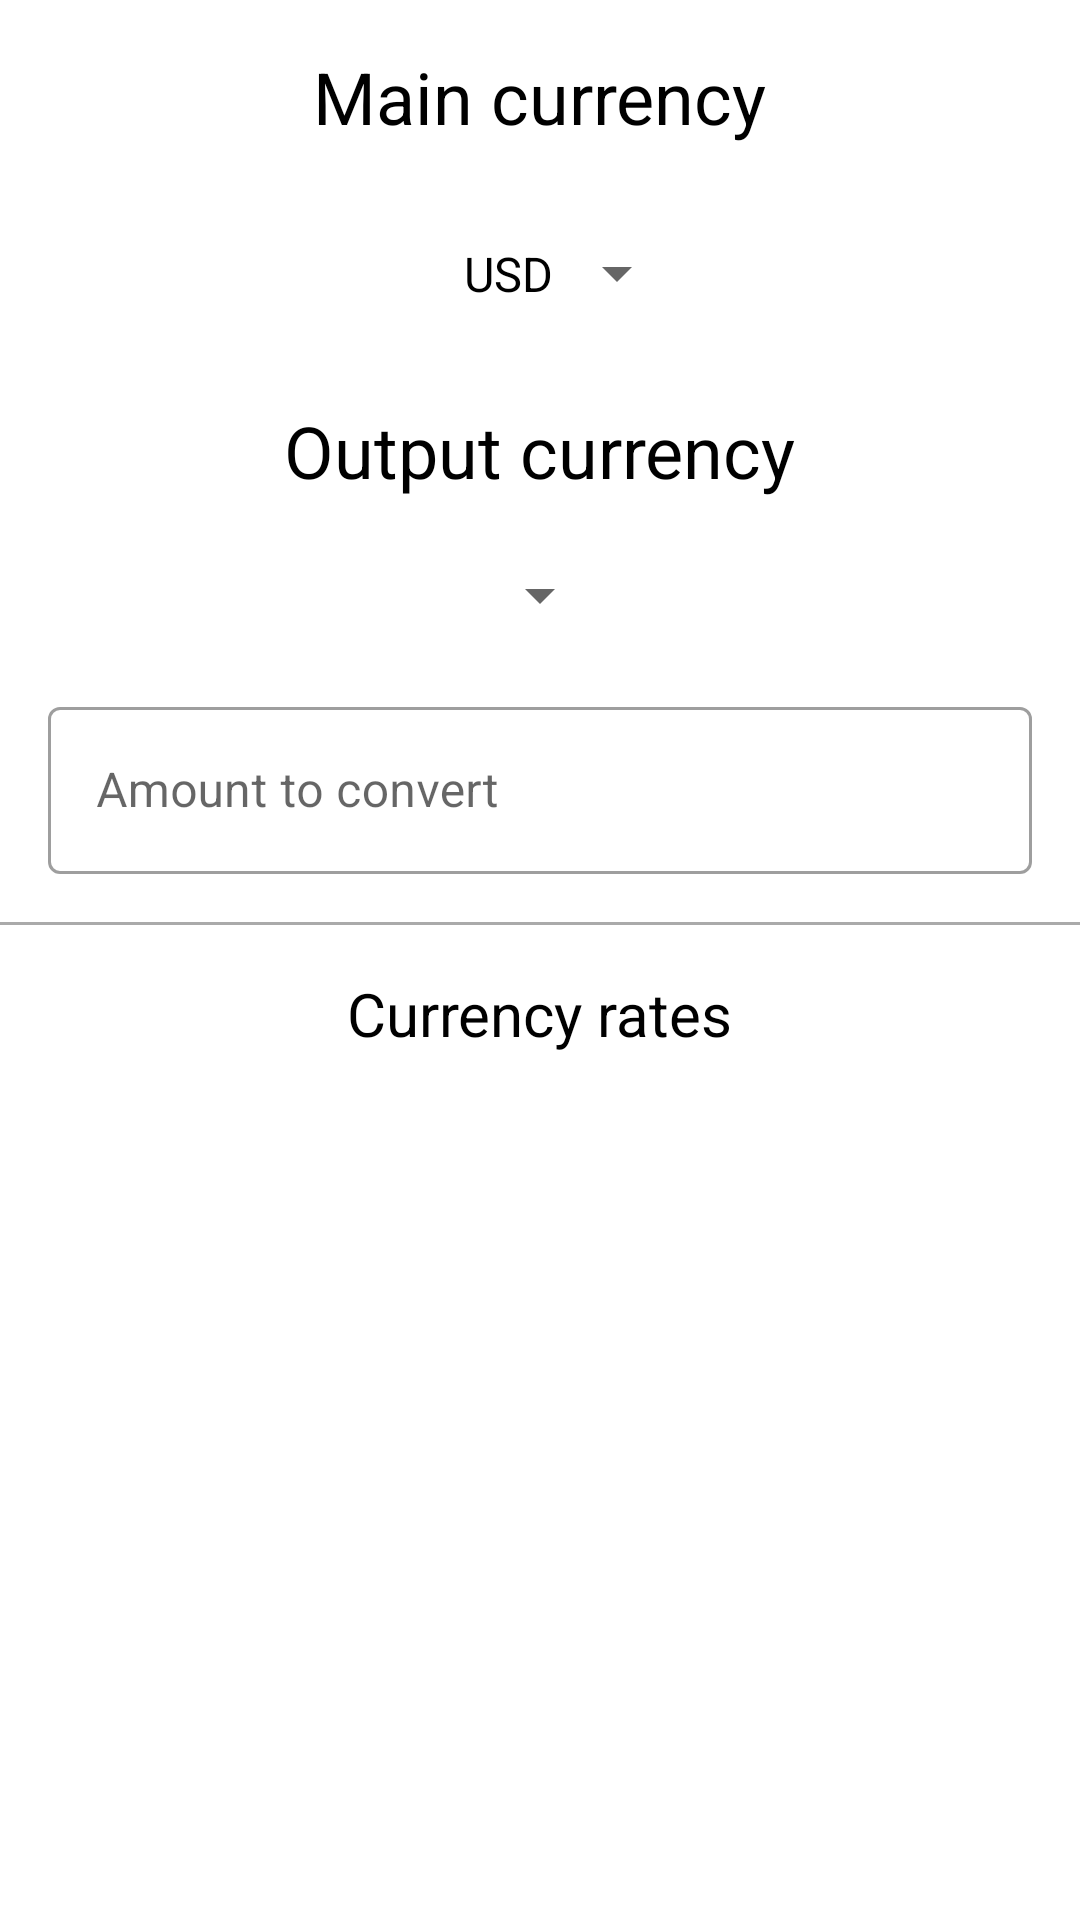

Here is an Android app screen rendered from its layout file. Give the layout XML and the strings, colors and styles it references.
<!-- AndroidManifest.xml: application theme Theme.CurrencyApp -->
<!-- res/layout/fragment_main_activity.xml -->
<?xml version="1.0" encoding="utf-8"?>
<FrameLayout xmlns:android="http://schemas.android.com/apk/res/android"
    xmlns:tools="http://schemas.android.com/tools"
    android:layout_width="match_parent"
    android:layout_height="match_parent"
    xmlns:app="http://schemas.android.com/apk/res-auto"
    tools:context=".screens.currency.CurrencyActivityFragment">

    <ScrollView
        android:layout_width="match_parent"
        android:layout_height="wrap_content">

        <androidx.constraintlayout.widget.ConstraintLayout
            android:layout_width="match_parent"
            android:layout_height="wrap_content">

            <ProgressBar
                android:id="@+id/progress_circular"
                android:layout_width="wrap_content"
                android:layout_height="wrap_content"
                android:layout_gravity="center"
                android:visibility="gone"
                app:layout_constraintTop_toTopOf="parent"
                app:layout_constraintStart_toStartOf="parent"
                app:layout_constraintEnd_toEndOf="parent"
                app:layout_constraintBottom_toBottomOf="parent"/>

            <ImageView
                android:id="@+id/error_image"
                android:src="@drawable/ic_error"
                android:layout_width="150dp"
                android:layout_height="150dp"
                android:layout_gravity="center_horizontal"
                android:visibility="gone"
                app:layout_constraintTop_toTopOf="parent"
                app:layout_constraintStart_toStartOf="parent"
                app:layout_constraintEnd_toEndOf="parent"
                app:layout_constraintBottom_toBottomOf="parent" />

            <TextView
                android:id="@+id/error_statement"
                android:text="@string/error_in_retrieving_data"
                android:layout_width="wrap_content"
                android:layout_height="wrap_content"
                android:textSize="20sp"
                android:visibility="gone"
                app:layout_constraintTop_toBottomOf="@id/error_image"
                app:layout_constraintStart_toStartOf="parent"
                app:layout_constraintEnd_toEndOf="parent" />

            <TextView
                android:id="@+id/mainCurrencyText"
                android:layout_width="wrap_content"
                android:layout_height="wrap_content"
                android:text="@string/mainCurrency"
                android:textSize="24sp"
                android:padding="16dp"
                app:layout_constraintTop_toTopOf="parent"
                app:layout_constraintStart_toStartOf="parent"
                app:layout_constraintEnd_toEndOf="parent"/>

            <androidx.appcompat.widget.AppCompatSpinner
                android:id="@+id/mainCurrencyCodeSpinner"
                android:layout_width="wrap_content"
                android:layout_height="wrap_content"
                android:dropDownWidth="wrap_content"
                android:entries="@array/code_list"
                tools:setOnItemSelectedListener="@{viewmodel.clicksListener}"
                android:padding="16dp"
                app:layout_constraintStart_toStartOf="parent"
                app:layout_constraintEnd_toEndOf="parent"
                app:layout_constraintTop_toBottomOf="@id/mainCurrencyText"/>

            <TextView
                android:id="@+id/outputCurrencyText"
                android:layout_width="wrap_content"
                android:layout_height="wrap_content"
                android:text="@string/outputCurrency"
                android:textSize="24sp"
                android:padding="16dp"
                app:layout_constraintTop_toBottomOf="@id/mainCurrencyCodeSpinner"
                app:layout_constraintStart_toStartOf="parent"
                app:layout_constraintEnd_toEndOf="parent"/>

            <androidx.appcompat.widget.AppCompatSpinner
                android:id="@+id/outputCurrencyCodeSpinner"
                android:layout_width="wrap_content"
                android:layout_height="wrap_content"
                android:dropDownWidth="wrap_content"
                android:padding="16dp"
                app:layout_constraintStart_toStartOf="parent"
                app:layout_constraintEnd_toEndOf="parent"
                app:layout_constraintTop_toBottomOf="@id/outputCurrencyText"/>

            <com.google.android.material.textfield.TextInputLayout
                android:id="@+id/amountToConvertLayout"
                style="@style/Widget.MaterialComponents.TextInputLayout.OutlinedBox"
                android:layout_width="match_parent"
                android:layout_height="wrap_content"
                android:padding="16dp"
                app:layout_constraintTop_toBottomOf="@id/outputCurrencyCodeSpinner"
                app:layout_constraintStart_toStartOf="parent"
                app:layout_constraintEnd_toEndOf="parent" >

                <com.google.android.material.textfield.TextInputEditText
                    android:id="@+id/amountToConvert"
                    android:layout_width="match_parent"
                    android:layout_height="wrap_content"
                    android:hint="@string/amount_to_convert"
                    android:inputType="numberDecimal"
                    android:layout_gravity="center"/>

            </com.google.android.material.textfield.TextInputLayout>

            <TextView
                android:id="@+id/convertedAmount"
                android:layout_width="wrap_content"
                android:layout_height="wrap_content"
                android:textSize="20sp"
                android:textStyle="bold"
                android:padding="8dp"
                android:visibility="gone"
                app:layout_constraintTop_toBottomOf="@id/amountToConvertLayout"
                app:layout_constraintStart_toStartOf="parent"
                app:layout_constraintEnd_toEndOf="parent" />

            <View
                android:id="@+id/dividerLine"
                android:layout_width="match_parent"
                android:layout_height="1dp"
                android:paddingHorizontal="@dimen/margin_10"
                android:background="@android:color/darker_gray"
                app:layout_constraintTop_toBottomOf="@id/convertedAmount"
                app:layout_constraintStart_toStartOf="parent"
                app:layout_constraintEnd_toEndOf="parent" />

            <TextView
                android:id="@+id/currencyRates"
                android:layout_width="wrap_content"
                android:layout_height="wrap_content"
                android:text="@string/currencyRates"
                android:textSize="20sp"
                android:padding="16dp"
                app:layout_constraintTop_toBottomOf="@id/dividerLine"
                app:layout_constraintStart_toStartOf="parent"
                app:layout_constraintEnd_toEndOf="parent"/>

            <androidx.recyclerview.widget.RecyclerView
                android:id="@+id/currencyListRecyclerView"
                android:layout_width="match_parent"
                android:layout_height="wrap_content"
                android:layout_gravity="top"
                app:layout_constraintStart_toStartOf="parent"
                app:layout_constraintEnd_toEndOf="parent"
                app:layout_constraintTop_toBottomOf="@id/currencyRates"/>

        </androidx.constraintlayout.widget.ConstraintLayout>

    </ScrollView>

</FrameLayout>
<!-- resources referenced by this layout -->
<resources>
  <string-array name="code_list" translatable="false">
          <item>USD</item>
          <item>EUR</item>
          <item>GBP</item>
          <item>CHF</item>
          <item>CAD</item>
          <item>AED</item>
          <item>AUD</item>
          <item>PLN</item>
          <item>JPY</item>
          <item>ZAR</item>
          <item>CNY</item>
          <item>NZD</item>
          <item>SEK</item>
          <item>NOK</item>
          <item>KWD</item>
          <item>BHD</item>
          <item>OMR</item>
          <item>JOD</item>
          <item>ILS</item>
          <item>TRY</item>
          <item>UAH</item>
      </string-array>
  <dimen name="margin_10">10dp</dimen>
  <!-- drawable ic_error (drawable) -->
  <vector android:height="24dp" android:tint="#D00000"
      android:viewportHeight="24" android:viewportWidth="24"
      android:width="24dp" xmlns:android="http://schemas.android.com/apk/res/android">
      <path android:fillColor="@android:color/white" android:pathData="M12,2C6.48,2 2,6.48 2,12s4.48,10 10,10 10,-4.48 10,-10S17.52,2 12,2zM13,17h-2v-2h2v2zM13,13h-2L11,7h2v6z"/>
  </vector>
  <string name="amount_to_convert">Amount to convert</string>
  <string name="currencyRates">Currency rates</string>
  <string name="error_in_retrieving_data">Error in retrieving data</string>
  <string name="mainCurrency">Main currency</string>
  <string name="outputCurrency">Output currency</string>
  <style name="Theme.CurrencyApp" parent="Theme.MaterialComponents.DayNight.DarkActionBar">
          <item name="colorPrimary">@color/green_500</item>
          <item name="colorPrimaryVariant">@color/green_700</item>
          <item name="colorOnPrimary">@color/white</item>
          <item name="colorSecondary">@color/teal_200</item>
          <item name="colorSecondaryVariant">@color/teal_700</item>
          <item name="colorOnSecondary">@color/black</item>
          <item name="android:textColor">@color/black</item>
          
          <item name="android:statusBarColor" tools:targetApi="l">?attr/colorPrimaryVariant</item>
          
      </style>
  <!-- not gathered from this repository: default colours our renderer supplied (Android Studio template values) -->
  <color name="teal_200">#FF03DAC5</color>
  <color name="teal_700">#FF018786</color>
  <color name="black">#FF000000</color>
  <color name="white">#FFFFFFFF</color>
</resources>
